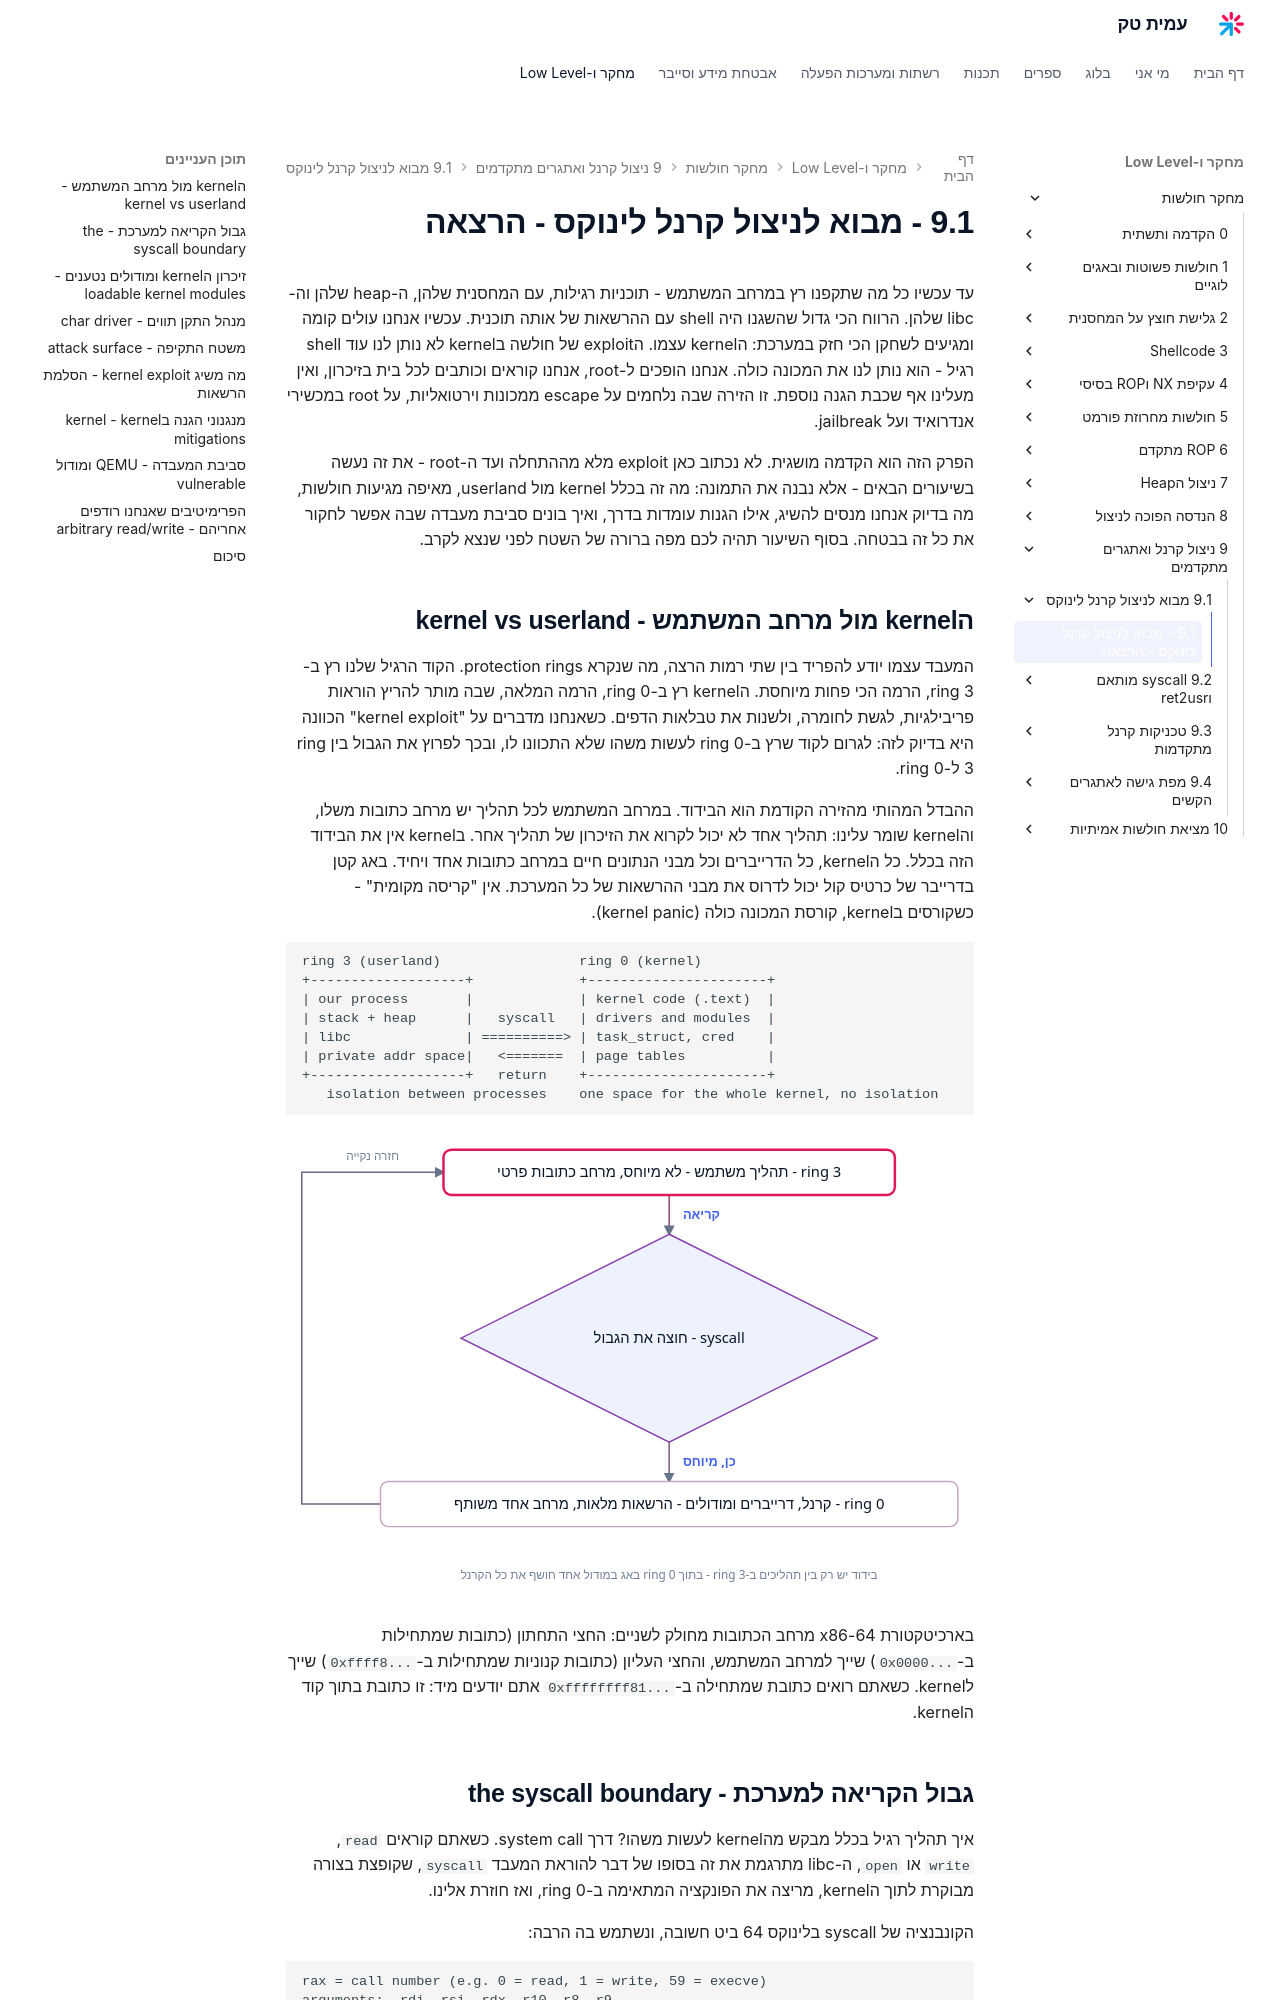

repository: AmitPinchasi/amittech · page: מחקר-חולשות/9 - ניצול קרנל ואתגרים מתקדמים/9.1 - מבוא לניצול קרנל לינוקס/9.1 - מבוא לניצול קרנל לינוקס - הרצאה/index.html · generator: mkdocs

עד עכשיו כל מה שתקפנו רץ במרחב המשתמש - תוכניות רגילות, עם המחסנית שלהן, ה-heap שלהן וה-libc שלהן. הרווח הכי גדול שהשגנו היה shell עם ההרשאות של אותה תוכנית. עכשיו אנחנו עולים קומה ומגיעים לשחקן הכי חזק במערכת: הkernel עצמו. הexploit של חולשה בkernel לא נותן לנו עוד shell רגיל - הוא נותן לנו את המכונה כולה. אנחנו הופכים ל-root, אנחנו קוראים וכותבים לכל בית בזיכרון, ואין מעלינו אף שכבת הגנה נוספת. זו הזירה שבה נלחמים על escape ממכונות וירטואליות, על root במכשירי אנדרואיד ועל jailbreak.

הפרק הזה הוא הקדמה מושגית. לא נכתוב כאן exploit מלא מההתחלה ועד ה-root - את זה נעשה בשיעורים הבאים - אלא נבנה את התמונה: מה זה בכלל kernel מול userland, מאיפה מגיעות חולשות, מה בדיוק אנחנו מנסים להשיג, אילו הגנות עומדות בדרך, ואיך בונים סביבת מעבדה שבה אפשר לחקור את כל זה בבטחה. בסוף השיעור תהיה לכם מפה ברורה של השטח לפני שנצא לקרב.

## הkernel מול מרחב המשתמש - kernel vs userland

המעבד עצמו יודע להפריד בין שתי רמות הרצה, מה שנקרא protection rings. הקוד הרגיל שלנו רץ ב-ring 3, הרמה הכי פחות מיוחסת. הkernel רץ ב-ring 0, הרמה המלאה, שבה מותר להריץ הוראות פריבילגיות, לגשת לחומרה, ולשנות את טבלאות הדפים. כשאנחנו מדברים על "kernel exploit" הכוונה היא בדיוק לזה: לגרום לקוד שרץ ב-ring 0 לעשות משהו שלא התכוונו לו, ובכך לפרוץ את הגבול בין ring 3 ל-ring 0.

ההבדל המהותי מהזירה הקודמת הוא הבידוד. במרחב המשתמש לכל תהליך יש מרחב כתובות משלו, והkernel שומר עלינו: תהליך אחד לא יכול לקרוא את הזיכרון של תהליך אחר. בkernel אין את הבידוד הזה בכלל. כל הkernel, כל הדרייברים וכל מבני הנתונים חיים במרחב כתובות אחד ויחיד. באג קטן בדרייבר של כרטיס קול יכול לדרוס את מבני ההרשאות של כל המערכת. אין "קריסה מקומית" - כשקורסים בkernel, קורסת המכונה כולה (kernel panic).

```text
ring 3 (userland)                 ring 0 (kernel)
+-------------------+             +----------------------+
| our process       |             | kernel code (.text)  |
| stack + heap      |   syscall   | drivers and modules  |
| libc              | ==========> | task_struct, cred    |
| private addr space|   <=======  | page tables          |
+-------------------+   return    +----------------------+
   isolation between processes    one space for the whole kernel, no isolation
```

![תרשים של גבול ההרשאות בין ring 3 ל-ring 0: תהליך המשתמש חוצה את הגבול באמצעות syscall אל קוד הקרנל המיוחס וחוזר בשלום בסיום, כאשר בתוך הקרנל עצמו אין בידוד נוסף בין המודולים](../../../images/illustrations/vuln-9-1-ring-boundary.svg)

בארכיטקטורת x86-64 מרחב הכתובות מחולק לשניים: החצי התחתון (כתובות שמתחילות ב-`0x0000...`) שייך למרחב המשתמש, והחצי העליון (כתובות קנוניות שמתחילות ב-`0xffff8...`) שייך לkernel. כשאתם רואים כתובת שמתחילה ב-`0xffffffff81...` אתם יודעים מיד: זו כתובת בתוך קוד הkernel.
